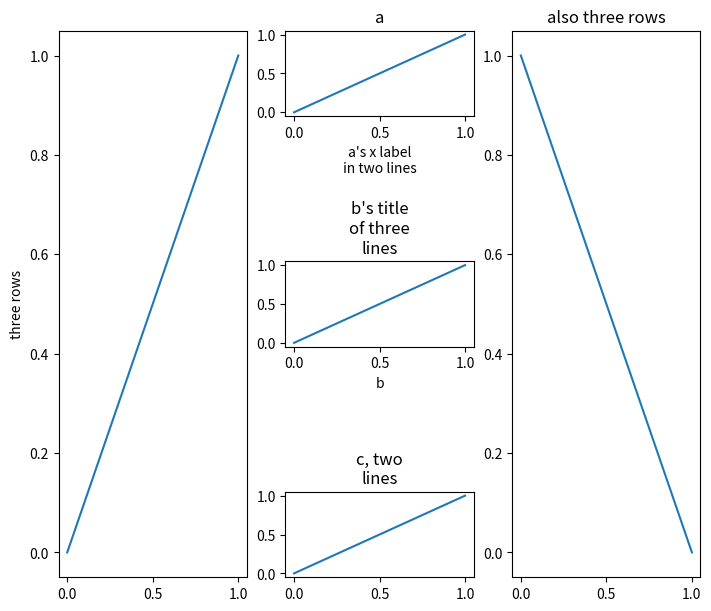

Python code for this plot:
# Written by calculate-plot 0.1.0: this script draws the same figure with Matplotlib 3.11.2.
import locale

import matplotlib.pyplot as plt

# Text is shaped for the language of the locale: this is the one the figure was made with.
try:
    locale.setlocale(locale.LC_CTYPE, "C.UTF-8")
except locale.Error:
    locale.setlocale(locale.LC_CTYPE, "C")

fig = plt.figure(layout='constrained', figsize=(7.0, 6.0))
left = fig.add_subplot(3, 3, (1, 7))
a = fig.add_subplot(3, 3, 2)
b = fig.add_subplot(3, 3, 5)
c = fig.add_subplot(3, 3, 8)
right = fig.add_subplot(3, 3, (3, 9))
left.plot([0, 1], [0, 1])
left.set_ylabel('three rows')
a.plot([0, 1], [0, 1])
a.set_title('a')
a.set_xlabel("a's x label\nin two lines")
b.plot([0, 1], [0, 1])
b.set_title("b's title\nof three\nlines")
b.set_xlabel('b')
c.plot([0, 1], [0, 1])
c.set_title('c, two\nlines')
right.plot([0, 1], [1, 0])
right.set_title('also three rows')

if __name__ == "__main__":
    plt.show()
